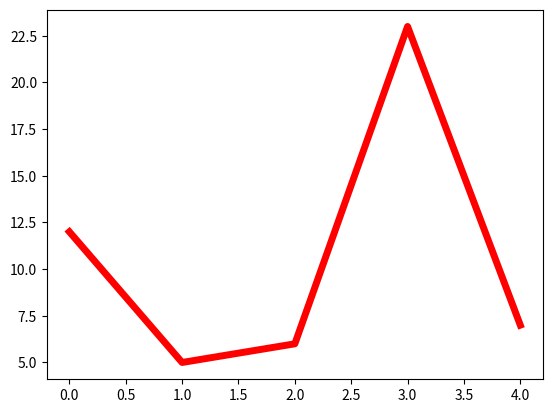

Reproduce this figure in Python.
"""
Declaración de parámetros en las funciones de Python
"""

import matplotlib.pyplot as plt


def generarGrafica():
    x = list(range(5))
    y = [12, 5, 6, 23, 7]
    plt.plot(x, y, color="red", linewidth=5)
    plt.show()


def funcion(ob, op=0, *args, **kwargs):
    print("obligatorio: ", ob)
    print("opcional: ", op)
    print("args: ", args)
    print("kwargs: ", kwargs)
    print("-" * 30)


if __name__ == "__main__":
    generarGrafica()
    exit()

    funcion(1)
    funcion(1, 2)
    funcion(1, 2, 3, 4, 5, 6)
    funcion(1, 2, 3, 4, 5, 6, x=10, y=20)

    # print("hola", "adios", sep="_")
